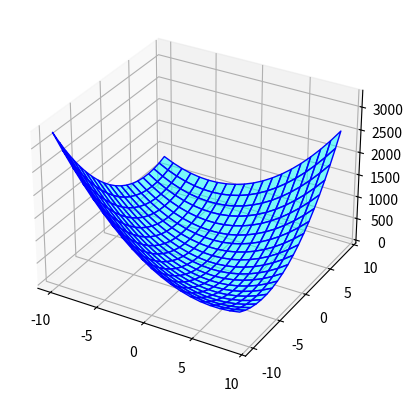
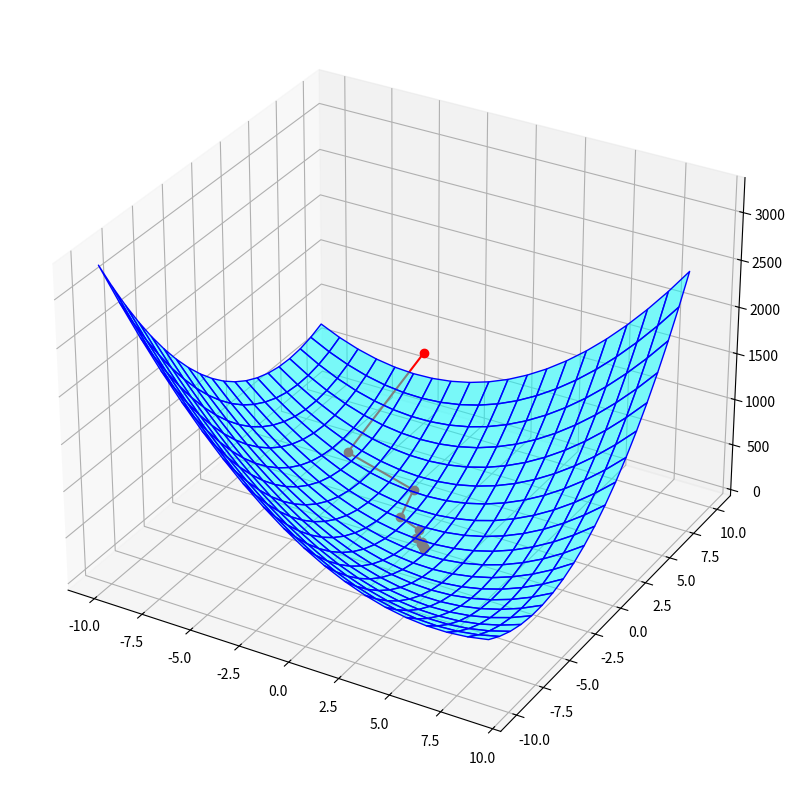
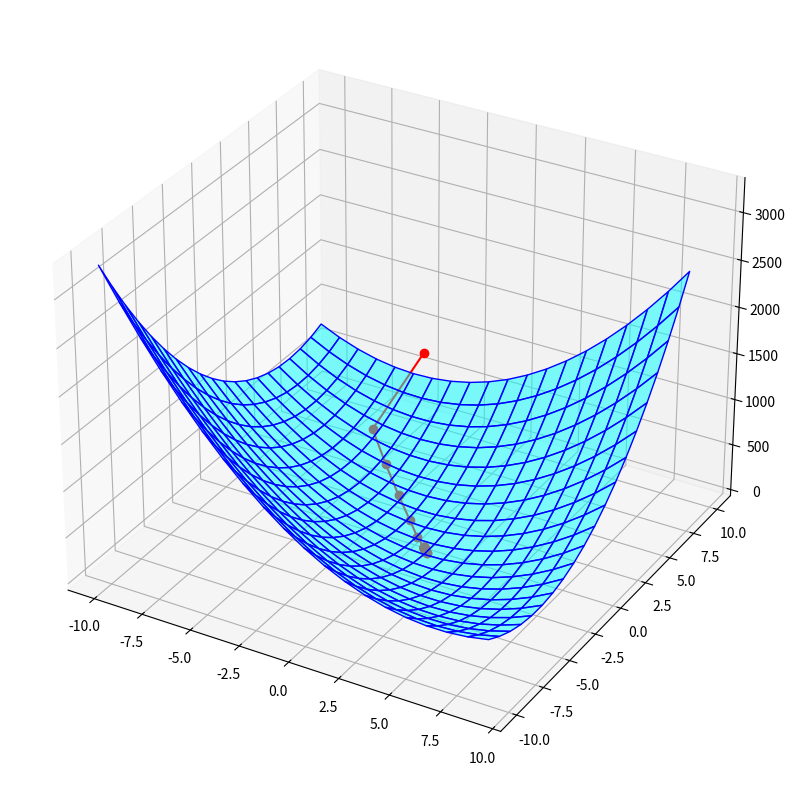

The script that saved these images, in order:
import numpy as np
from matplotlib import pyplot as plt

A = np.array([[1, 3], [3, 1]])  # low dimensions to plot it, you can test larger sizes
b = np.array([-1, 2])

lmbda = 0.5

f = lambda x: 0.5 * np.sum((A @ x - b) ** 2)
F = lambda x: f(x) + lmbda * np.sum(np.abs(x))

# derivative of f from matrix calculus
df = lambda x: A.T @ (A @ x) - A.T @ b


# this function has been prepared only for the visualization sake, no need to go through this but it renders some nice
# graphics :)
Fplot = (
    lambda r1, r2: (r1 * A[0, 0] + r2 * A[0, 1] - b[0]) ** 2
    + (r1 * A[1, 0] + r2 * A[1, 1] - b[1]) ** 2
    + lmbda * (np.abs(r1) + np.abs(r2))
)
xx, yy = np.meshgrid(np.arange(-10, 10, 1), np.arange(-10, 10, 1))

fig = plt.figure()
ax = plt.axes(projection="3d")
ax.plot_surface(
    xx, yy, Fplot(xx, yy), edgecolor=[0, 0, 1], alpha=0.5, facecolor=[0, 1, 1]
)

MAX_ITER = 1e3
TOL_DIST_X = 1e-6
# initial value for alpha
alpha = 1
# parameter for backtracking
eta = 0.99

x = np.array([-5, 10])

grad_norm = 1e10
distanceX = 1e10

# initialize the list with all the estimates
all_x = [x]
x_past = x

cnt = 0
alpha_current = alpha
while cnt < MAX_ITER and distanceX > TOL_DIST_X:
    # store previous x for distance calculation
    x_prev = x.copy()

    # compute the argument of the proximal operator
    x_current = x - alpha_current * df(x)

    # perform soft thresholding of x
    x_current = np.sign(x_current) * np.maximum(
        np.abs(x_current) - alpha_current * lmbda, 0
    )

    # iterate the backtracking procedure until the stopping criterion is met
    while (
        f(x_current)
        > f(x)
        + df(x).T @ (x_current - x)
        + (1 / (2 * alpha_current)) * np.linalg.norm(x_current - x) ** 2
    ):
        cnt = cnt + 1
        # update alpha
        alpha_current = eta * alpha_current

        # compute again x
        x_current = x - alpha_current * df(x)

        # perform soft thresholding
        x_current = np.sign(x_current) * np.maximum(
            np.abs(x_current) - alpha_current * lmbda, 0
        )

    # update x
    x = x_current.copy()

    # compute the stopping criteria
    distanceX = np.linalg.norm(x - x_prev)

    # store the estimate
    all_x.append(x.copy())

    cnt += 1

# plot the new estimate
xxplot = [x[0] for x in all_x]
yyplot = [x[1] for x in all_x]
zzplot = Fplot(np.array(xxplot), np.array(yyplot))

fig = plt.figure(figsize=(10, 10))
ax = plt.axes(projection="3d")
ax.plot_surface(
    xx, yy, Fplot(xx, yy), edgecolor=[0, 0, 1], alpha=0.5, facecolor=[0, 1, 1]
)
ax.plot3D(xxplot, yyplot, zzplot, "r-o")

print(
    f"nr of iteration of ISTA with backtracking (before stopping criteria met): {cnt}\n"
)
print(f"Solution of ISTA: [{x_current[0]:.4f}, {x_current[1]:.4f}]\n")
print(f"Value of the functional: {F(x_current):.4f}\n")

MAX_ITER = 1e3
TOL_DIST_X = 1e-6
# set the optimal value for alpha
alpha = 1 / np.max(np.linalg.eigvals(A.T @ A))

# initialize x
x = np.array([-5, 10])

# initialize y
y = x.copy()

# initialize gamma
gamma = 1

grad_norm = 1e10
distanceX = 1e10

# initialize the list with all the estimates
all_x = [x]

cnt = 0
while cnt < MAX_ITER and distanceX > TOL_DIST_X:
    # store previous x for distance calculation
    x_prev = x.copy()

    # compute the argument of the proximal operator
    x_current = y - alpha * df(y)

    # perform soft thresholding of x
    x_current = np.sign(x_current) * np.maximum(np.abs(x_current) - alpha * lmbda, 0)

    # update gamma
    gamma_new = (1 + np.sqrt(1 + 4 * gamma**2)) / 2

    # update y
    y = x_current + ((gamma - 1) / gamma_new) * (x_current - x)

    # update x and gamma for next iteration
    x = x_current.copy()
    gamma = gamma_new

    # compute the stopping criteria
    distanceX = np.linalg.norm(x - x_prev)

    # store the estimate
    all_x.append(x.copy())

    cnt += 1

# plot the new estimate
xxplot = [x[0] for x in all_x]
yyplot = [x[1] for x in all_x]
zzplot = Fplot(np.array(xxplot), np.array(yyplot))

fig = plt.figure(figsize=(10, 10))
ax = plt.axes(projection="3d")
ax.plot_surface(
    xx, yy, Fplot(xx, yy), edgecolor=[0, 0, 1], alpha=0.5, facecolor=[0, 1, 1]
)
ax.plot3D(xxplot, yyplot, zzplot, "r-o")

print(f"nr of iteration of FISTA (before stopping criteria met): {cnt}\n")
print(f"Solution of FISTA: [{x_current[0]:.4f}, {x_current[1]:.4f}]\n")
print(f"Value of the functional: {F(x_current):.4f}\n")